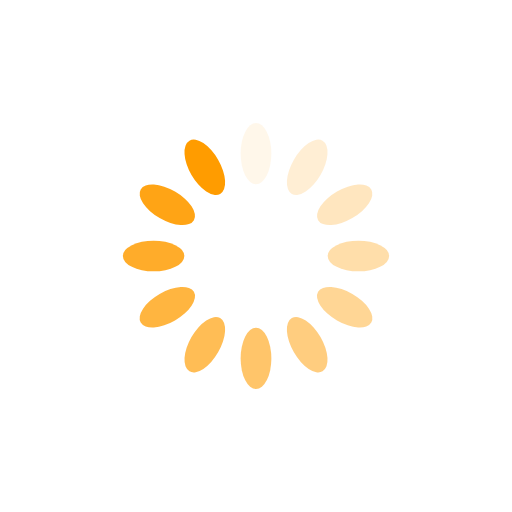
t = 0.00 s
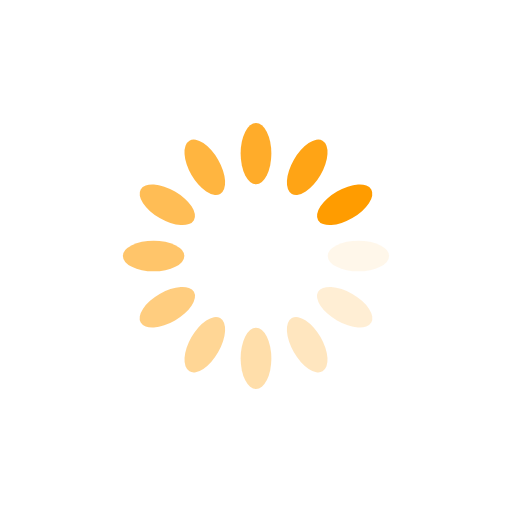
t = 0.25 s
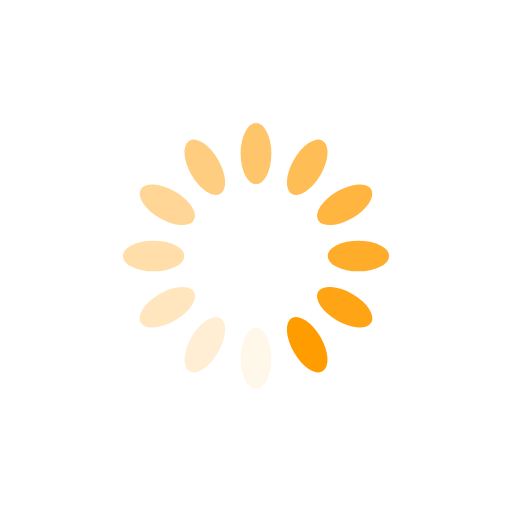
t = 0.50 s
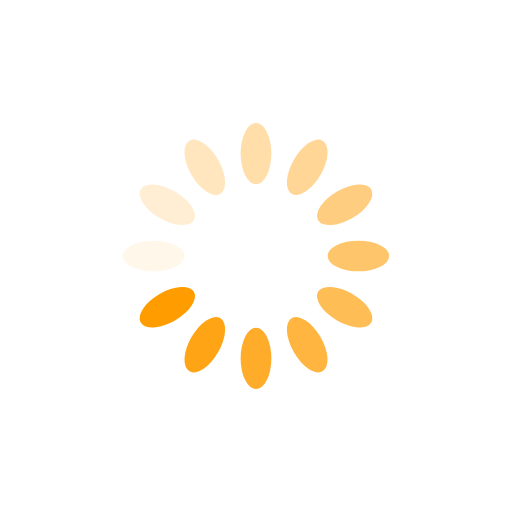
t = 0.75 s

The animated SVG that drew these frames (rendered in a browser with its animation timeline set to each time). Animation: 12 SMIL elements (animate=12); one cycle of 1.00 s, repeats indefinitely.

<svg xmlns="http://www.w3.org/2000/svg" viewBox="0 0 100 100" preserveAspectRatio="xMidYMid" width="200" height="200" style="shape-rendering: auto; display: block; background: transparent;" xmlns:xlink="http://www.w3.org/1999/xlink"><g><g transform="rotate(0 50 50)">
  <rect fill="#ff9c00" height="12" width="6" ry="6" rx="3" y="24" x="47">
    <animate repeatCount="indefinite" begin="-0.9166666666666666s" dur="1s" keyTimes="0;1" values="1;0" attributeName="opacity"></animate>
  </rect>
</g><g transform="rotate(30 50 50)">
  <rect fill="#ff9c00" height="12" width="6" ry="6" rx="3" y="24" x="47">
    <animate repeatCount="indefinite" begin="-0.8333333333333334s" dur="1s" keyTimes="0;1" values="1;0" attributeName="opacity"></animate>
  </rect>
</g><g transform="rotate(60 50 50)">
  <rect fill="#ff9c00" height="12" width="6" ry="6" rx="3" y="24" x="47">
    <animate repeatCount="indefinite" begin="-0.75s" dur="1s" keyTimes="0;1" values="1;0" attributeName="opacity"></animate>
  </rect>
</g><g transform="rotate(90 50 50)">
  <rect fill="#ff9c00" height="12" width="6" ry="6" rx="3" y="24" x="47">
    <animate repeatCount="indefinite" begin="-0.6666666666666666s" dur="1s" keyTimes="0;1" values="1;0" attributeName="opacity"></animate>
  </rect>
</g><g transform="rotate(120 50 50)">
  <rect fill="#ff9c00" height="12" width="6" ry="6" rx="3" y="24" x="47">
    <animate repeatCount="indefinite" begin="-0.5833333333333334s" dur="1s" keyTimes="0;1" values="1;0" attributeName="opacity"></animate>
  </rect>
</g><g transform="rotate(150 50 50)">
  <rect fill="#ff9c00" height="12" width="6" ry="6" rx="3" y="24" x="47">
    <animate repeatCount="indefinite" begin="-0.5s" dur="1s" keyTimes="0;1" values="1;0" attributeName="opacity"></animate>
  </rect>
</g><g transform="rotate(180 50 50)">
  <rect fill="#ff9c00" height="12" width="6" ry="6" rx="3" y="24" x="47">
    <animate repeatCount="indefinite" begin="-0.4166666666666667s" dur="1s" keyTimes="0;1" values="1;0" attributeName="opacity"></animate>
  </rect>
</g><g transform="rotate(210 50 50)">
  <rect fill="#ff9c00" height="12" width="6" ry="6" rx="3" y="24" x="47">
    <animate repeatCount="indefinite" begin="-0.3333333333333333s" dur="1s" keyTimes="0;1" values="1;0" attributeName="opacity"></animate>
  </rect>
</g><g transform="rotate(240 50 50)">
  <rect fill="#ff9c00" height="12" width="6" ry="6" rx="3" y="24" x="47">
    <animate repeatCount="indefinite" begin="-0.25s" dur="1s" keyTimes="0;1" values="1;0" attributeName="opacity"></animate>
  </rect>
</g><g transform="rotate(270 50 50)">
  <rect fill="#ff9c00" height="12" width="6" ry="6" rx="3" y="24" x="47">
    <animate repeatCount="indefinite" begin="-0.16666666666666666s" dur="1s" keyTimes="0;1" values="1;0" attributeName="opacity"></animate>
  </rect>
</g><g transform="rotate(300 50 50)">
  <rect fill="#ff9c00" height="12" width="6" ry="6" rx="3" y="24" x="47">
    <animate repeatCount="indefinite" begin="-0.08333333333333333s" dur="1s" keyTimes="0;1" values="1;0" attributeName="opacity"></animate>
  </rect>
</g><g transform="rotate(330 50 50)">
  <rect fill="#ff9c00" height="12" width="6" ry="6" rx="3" y="24" x="47">
    <animate repeatCount="indefinite" begin="0s" dur="1s" keyTimes="0;1" values="1;0" attributeName="opacity"></animate>
  </rect>
</g><g></g></g><!-- [ldio] generated by https://loading.io --></svg>
